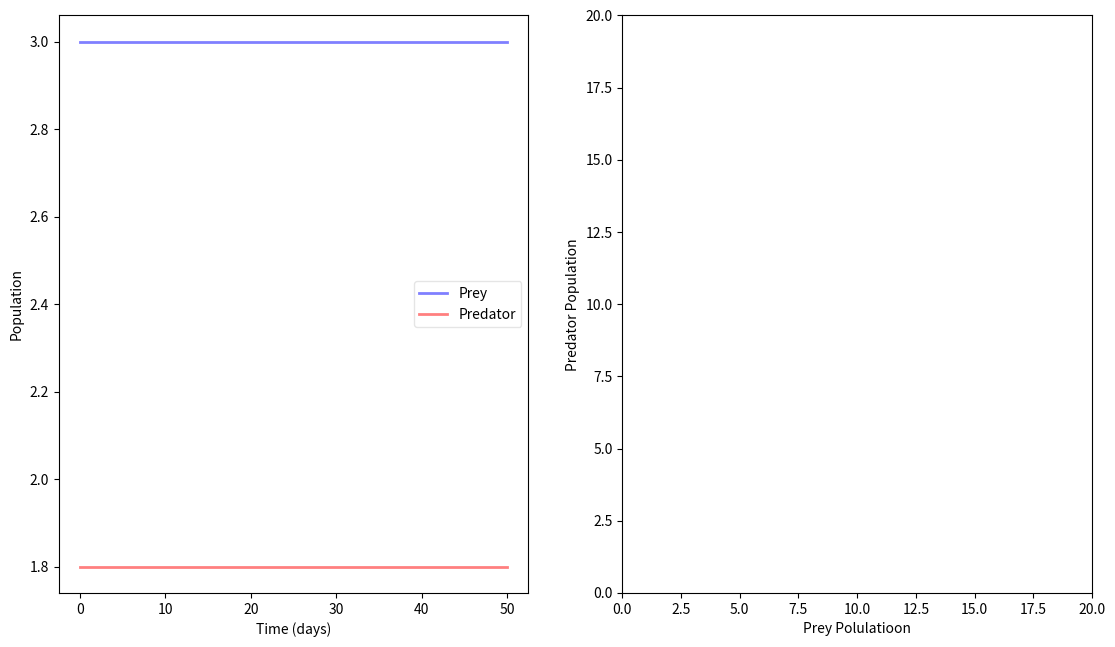

The script that saved this image:
import numpy as np
from scipy.integrate import odeint
import matplotlib.pyplot as plt
from pylab import *

#Defining Initial conditions
#----------------------------------------------------#
alpha = 0.9
beta = 0.5
gamma = 0.75
delta = 0.25

x0 = gamma/delta #Initial prey population
z0 = alpha/beta #Initial predator population

days = 50
#Defining a time range
t = np.linspace(0, days, 1000)
#----------------------------------------------------#

#Defining the SIR model equations
def modelPP(i, t, a, b, g, d):
    x, y = i

    dxdt = a*x-b*x*y 
    dydt = d*x*y-g*y
    return dxdt, dydt

iCV = x0, z0

soln = odeint(modelPP, iCV, t, args=(alpha, beta, gamma, delta))

X, Y = soln.T

fig, (ax, ax1) = plt.subplots(1, 2, figsize = (1280/96, 720/96), dpi = 96) 
#fig.figure(figsize = (1920/96, 1080/96), dpi = 96) 
ax.plot(t, X, 'b', alpha=0.5, lw=2, label='Prey')
ax.plot(t, Y, 'r', alpha=0.5, lw=2, label='Predator')
ax.set_xlabel('Time (days)')
ax.set_ylabel('Population')
ax1.plot(X, Y)
ax1.set_xlim(0,20)
ax1.set_ylim(0,20)
ax1.set_xlabel('Prey Polulatioon')
ax1.set_ylabel('Predator Population')
#ax.set_ylim(0,1.1)
#ax.yaxis.set_tick_params(length=0)
#ax.xaxis.set_tick_params(length=0)
#ax.grid(b=True, which='major', c='w', lw=2, ls='-')
legend = ax.legend()
legend.get_frame().set_alpha(0.5)
plt.show()